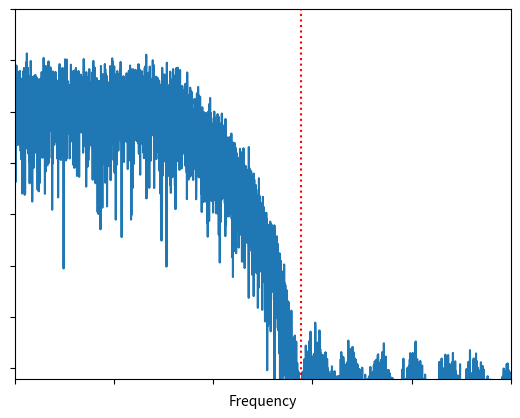

Generate this figure with matplotlib:
import numpy as np
import matplotlib.pyplot as plt
from scipy.signal import firwin

sample_rate = 1e6

# Generate noise
x = np.random.randn(10000)
h = firwin(21, 0.4)
x = np.convolve(x,h,'same')

# Trying to reduce the bumpyness look of it, so as to not throw people off
y = np.random.randn(10000)
h = firwin(31, 0.35)
y = np.convolve(y,h,'same')

x = x + y

fft = 10*np.log10(np.abs(np.fft.fftshift(np.fft.fft(x)))**2)
fft = fft[len(fft)//2:]

f = np.linspace(0, sample_rate/2, len(fft))

plt.plot(f, fft)
plt.plot([288e3, 288e3], [-100, 100], 'r:')
plt.xlabel("Frequency")
plt.axis([0, np.max(f), -12, 60])
ax = plt.gca()
ax.xaxis.set_ticklabels([])
#plt.ylabel("Magnitude")
ax.yaxis.set_ticklabels([])
plt.show()
#plt.savefig('../_images/max_freq.svg', bbox_inches='tight')
